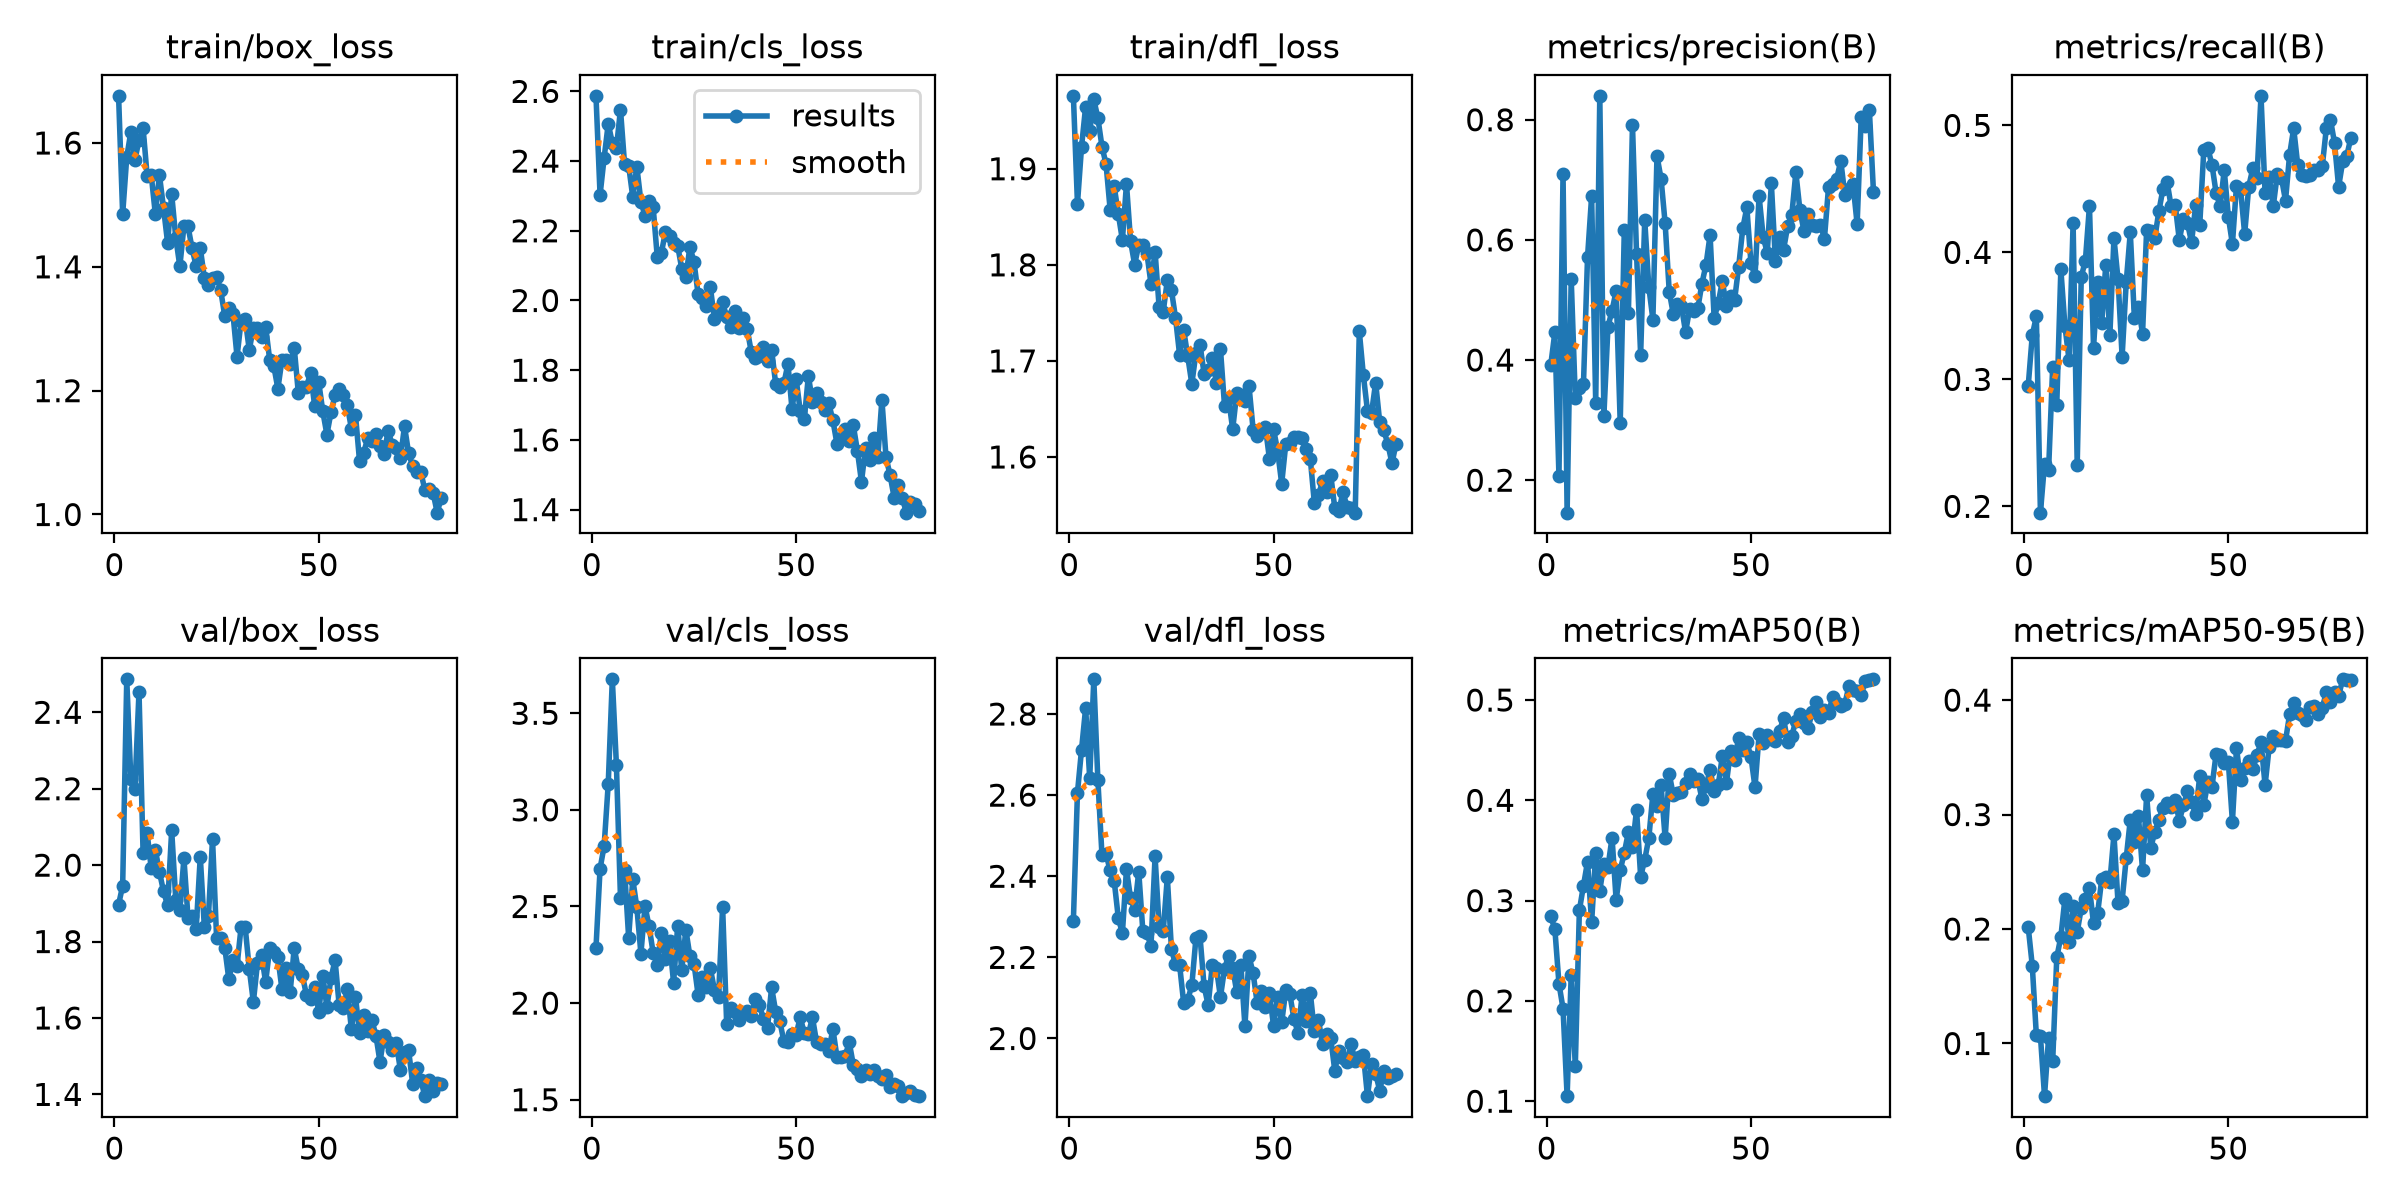

Source data for this figure (header and first rows):
epoch, time, train/box_loss, train/cls_loss, train/dfl_loss, metrics/precision(B), metrics/recall(B), metrics/mAP50(B), metrics/mAP50-95(B), val/box_loss, val/cls_loss, val/dfl_loss, lr/pg0, lr/pg1, lr/pg2
1, 11.36, 1.676, 2.587, 1.976, 0.3919, 0.2944, 0.2842, 0.202, 1.897, 2.285, 2.291, 0.0003635, 0.0003635, 0.0003635
2, 22.87, 1.485, 2.303, 1.864, 0.4463, 0.3346, 0.2716, 0.1681, 1.946, 2.695, 2.606, 0.0007247, 0.0007247, 0.0007247
3, 34.29, 1.577, 2.41, 1.923, 0.2071, 0.3496, 0.2172, 0.1073, 2.486, 2.814, 2.712, 0.001077, 0.001077, 0.001077
4, 45.84, 1.618, 2.507, 1.965, 0.7094, 0.195, 0.1924, 0.1066, 2.226, 3.135, 2.814, 0.00107, 0.00107, 0.00107
5, 57.42, 1.572, 2.452, 1.939, 0.146, 0.2335, 0.105, 0.05396, 2.2, 3.676, 2.641, 0.001056, 0.001056, 0.001056
6, 69, 1.605, 2.437, 1.972, 0.5352, 0.2288, 0.2255, 0.1051, 2.454, 3.234, 2.885, 0.001042, 0.001042, 0.001042
7, 80.58, 1.624, 2.548, 1.953, 0.3375, 0.31, 0.1348, 0.08436, 2.032, 2.543, 2.636, 0.001029, 0.001029, 0.001029
8, 92.14, 1.547, 2.391, 1.923, 0.3533, 0.2801, 0.2902, 0.1752, 2.083, 2.69, 2.452, 0.001015, 0.001015, 0.001015
9, 103.7, 1.548, 2.387, 1.905, 0.3595, 0.3866, 0.3149, 0.1932, 1.991, 2.339, 2.454, 0.001001, 0.001001, 0.001001
10, 115.1, 1.485, 2.298, 1.858, 0.5712, 0.3418, 0.3388, 0.2266, 2.04, 2.642, 2.415, 0.0009873, 0.0009873, 0.0009873
11, 126.5, 1.548, 2.384, 1.882, 0.6726, 0.3155, 0.2782, 0.1888, 1.982, 2.497, 2.388, 0.0009735, 0.0009735, 0.0009735
12, 138.2, 1.495, 2.284, 1.853, 0.3289, 0.4229, 0.3472, 0.2198, 1.932, 2.256, 2.297, 0.0009598, 0.0009598, 0.0009598
13, 150.2, 1.439, 2.243, 1.826, 0.8398, 0.2329, 0.31, 0.1973, 1.895, 2.502, 2.259, 0.000946, 0.000946, 0.000946
14, 161.9, 1.518, 2.287, 1.884, 0.3076, 0.3809, 0.3367, 0.2184, 2.091, 2.397, 2.418, 0.0009323, 0.0009323, 0.0009323
15, 173.8, 1.447, 2.268, 1.825, 0.4558, 0.3932, 0.3338, 0.226, 1.91, 2.26, 2.346, 0.0009185, 0.0009185, 0.0009185
16, 185.5, 1.401, 2.125, 1.8, 0.482, 0.4365, 0.3628, 0.2358, 1.884, 2.197, 2.318, 0.0009048, 0.0009048, 0.0009048
17, 197.2, 1.466, 2.137, 1.821, 0.5153, 0.325, 0.3009, 0.2049, 2.018, 2.365, 2.412, 0.000891, 0.000891, 0.000891
18, 208.7, 1.465, 2.195, 1.821, 0.2951, 0.3767, 0.3303, 0.2136, 1.862, 2.227, 2.266, 0.0008773, 0.0008773, 0.0008773
19, 220.1, 1.43, 2.186, 1.812, 0.6168, 0.3442, 0.3477, 0.2435, 1.867, 2.321, 2.26, 0.0008635, 0.0008635, 0.0008635
20, 231.6, 1.401, 2.164, 1.78, 0.4775, 0.3903, 0.3681, 0.2455, 1.834, 2.106, 2.228, 0.0008498, 0.0008498, 0.0008498
21, 243.4, 1.431, 2.157, 1.814, 0.7915, 0.3349, 0.3533, 0.2412, 2.022, 2.399, 2.449, 0.000836, 0.000836, 0.000836
22, 254.9, 1.382, 2.091, 1.756, 0.5764, 0.4112, 0.3907, 0.2826, 1.838, 2.17, 2.275, 0.0008223, 0.0008223, 0.0008223
23, 266.4, 1.371, 2.067, 1.751, 0.4084, 0.3787, 0.3239, 0.2227, 1.866, 2.38, 2.265, 0.0008085, 0.0008085, 0.0008085
24, 278, 1.382, 2.155, 1.784, 0.6335, 0.3179, 0.3407, 0.2249, 2.068, 2.242, 2.398, 0.0007948, 0.0007948, 0.0007948
25, 289.5, 1.384, 2.11, 1.774, 0.5218, 0.3763, 0.3623, 0.2617, 1.809, 2.204, 2.221, 0.000781, 0.000781, 0.000781
26, 301.1, 1.362, 2.018, 1.745, 0.4674, 0.4157, 0.4063, 0.2955, 1.809, 2.043, 2.182, 0.0007673, 0.0007673, 0.0007673
27, 312.8, 1.32, 2.007, 1.707, 0.7396, 0.3483, 0.3947, 0.2758, 1.784, 2.136, 2.182, 0.0007535, 0.0007535, 0.0007535
28, 324.3, 1.333, 1.984, 1.732, 0.7018, 0.3574, 0.4152, 0.2984, 1.701, 2.086, 2.088, 0.0007398, 0.0007398, 0.0007398
29, 335.9, 1.324, 2.038, 1.705, 0.6274, 0.3359, 0.362, 0.2512, 1.751, 2.18, 2.095, 0.000726, 0.000726, 0.000726
30, 347.3, 1.255, 1.948, 1.676, 0.5141, 0.4177, 0.4264, 0.3168, 1.736, 2.068, 2.131, 0.0007123, 0.0007123, 0.0007123
31, 358.9, 1.313, 1.961, 1.708, 0.4764, 0.4165, 0.4051, 0.2709, 1.839, 2.031, 2.247, 0.0006985, 0.0006985, 0.0006985
32, 370.6, 1.316, 1.995, 1.717, 0.4928, 0.4113, 0.4071, 0.2848, 1.837, 2.499, 2.252, 0.0006848, 0.0006848, 0.0006848
33, 382.3, 1.266, 1.951, 1.687, 0.4896, 0.4325, 0.4088, 0.2952, 1.728, 1.891, 2.129, 0.000671, 0.000671, 0.000671
34, 393.8, 1.302, 1.924, 1.69, 0.4464, 0.4499, 0.4169, 0.3062, 1.642, 1.973, 2.082, 0.0006573, 0.0006573, 0.0006573
35, 405.5, 1.301, 1.971, 1.703, 0.4855, 0.4557, 0.4264, 0.3097, 1.743, 1.954, 2.18, 0.0006435, 0.0006435, 0.0006435
36, 417, 1.287, 1.92, 1.677, 0.4812, 0.4362, 0.4197, 0.3063, 1.765, 1.913, 2.175, 0.0006298, 0.0006298, 0.0006298
37, 428.7, 1.304, 1.95, 1.713, 0.4862, 0.4374, 0.4213, 0.3124, 1.694, 1.947, 2.102, 0.000616, 0.000616, 0.000616
38, 440.3, 1.25, 1.919, 1.653, 0.5272, 0.4097, 0.4015, 0.2945, 1.783, 1.957, 2.172, 0.0006023, 0.0006023, 0.0006023
39, 451.9, 1.24, 1.853, 1.661, 0.5585, 0.426, 0.4143, 0.3079, 1.774, 1.935, 2.204, 0.0005886, 0.0005886, 0.0005886
40, 463.4, 1.203, 1.835, 1.629, 0.608, 0.4229, 0.4304, 0.3203, 1.758, 2.019, 2.174, 0.0005748, 0.0005748, 0.0005748
41, 475, 1.25, 1.839, 1.667, 0.4694, 0.4079, 0.4096, 0.3108, 1.675, 1.992, 2.114, 0.0005611, 0.0005611, 0.0005611
42, 486.6, 1.249, 1.866, 1.665, 0.4951, 0.4371, 0.4153, 0.3005, 1.731, 1.917, 2.182, 0.0005473, 0.0005473, 0.0005473
43, 498.1, 1.242, 1.827, 1.658, 0.5314, 0.4215, 0.4441, 0.3337, 1.667, 1.871, 2.03, 0.0005336, 0.0005336, 0.0005336
44, 509.6, 1.27, 1.859, 1.674, 0.4901, 0.4808, 0.4173, 0.3085, 1.783, 2.081, 2.202, 0.0005198, 0.0005198, 0.0005198
45, 520.9, 1.197, 1.76, 1.629, 0.5068, 0.482, 0.4487, 0.3284, 1.727, 1.955, 2.161, 0.0005061, 0.0005061, 0.0005061
46, 532.3, 1.206, 1.752, 1.622, 0.4998, 0.4688, 0.4407, 0.3244, 1.712, 1.906, 2.087, 0.0004923, 0.0004923, 0.0004923
47, 543.6, 1.206, 1.762, 1.628, 0.5557, 0.447, 0.4623, 0.3528, 1.66, 1.803, 2.116, 0.0004786, 0.0004786, 0.0004786
48, 555, 1.229, 1.818, 1.631, 0.619, 0.4361, 0.4503, 0.3517, 1.651, 1.797, 2.078, 0.0004648, 0.0004648, 0.0004648
49, 566.4, 1.176, 1.687, 1.598, 0.654, 0.4649, 0.4578, 0.3447, 1.682, 1.839, 2.111, 0.0004511, 0.0004511, 0.0004511
50, 577.6, 1.214, 1.776, 1.629, 0.562, 0.4282, 0.4435, 0.3461, 1.617, 1.837, 2.032, 0.0004373, 0.0004373, 0.0004373
51, 588.9, 1.166, 1.683, 1.607, 0.5392, 0.4064, 0.4131, 0.2937, 1.711, 1.926, 2.101, 0.0004236, 0.0004236, 0.0004236
52, 600.3, 1.129, 1.66, 1.572, 0.6727, 0.4526, 0.4657, 0.3579, 1.628, 1.846, 2.04, 0.0004098, 0.0004098, 0.0004098
53, 611.7, 1.165, 1.784, 1.614, 0.605, 0.4495, 0.4573, 0.3301, 1.705, 1.84, 2.119, 0.0003961, 0.0003961, 0.0003961
54, 622.9, 1.193, 1.709, 1.615, 0.5785, 0.4145, 0.4649, 0.3408, 1.751, 1.926, 2.109, 0.0003823, 0.0003823, 0.0003823
55, 634.3, 1.203, 1.736, 1.621, 0.6939, 0.4518, 0.4607, 0.3464, 1.634, 1.798, 2.048, 0.0003686, 0.0003686, 0.0003686
56, 645.6, 1.194, 1.708, 1.621, 0.5646, 0.4662, 0.4596, 0.3396, 1.626, 1.788, 2.013, 0.0003548, 0.0003548, 0.0003548
57, 656.9, 1.176, 1.685, 1.619, 0.605, 0.4587, 0.4694, 0.3518, 1.675, 1.787, 2.107, 0.0003411, 0.0003411, 0.0003411
58, 668.3, 1.139, 1.705, 1.609, 0.5839, 0.5233, 0.4816, 0.3635, 1.57, 1.754, 2.044, 0.0003273, 0.0003273, 0.0003273
59, 679.8, 1.161, 1.656, 1.598, 0.6234, 0.4467, 0.4577, 0.3257, 1.656, 1.866, 2.113, 0.0003136, 0.0003136, 0.0003136
60, 691.1, 1.086, 1.589, 1.552, 0.6411, 0.4595, 0.4642, 0.359, 1.559, 1.72, 2.017, 0.0002998, 0.0002998, 0.0002998
... 20 more rows
